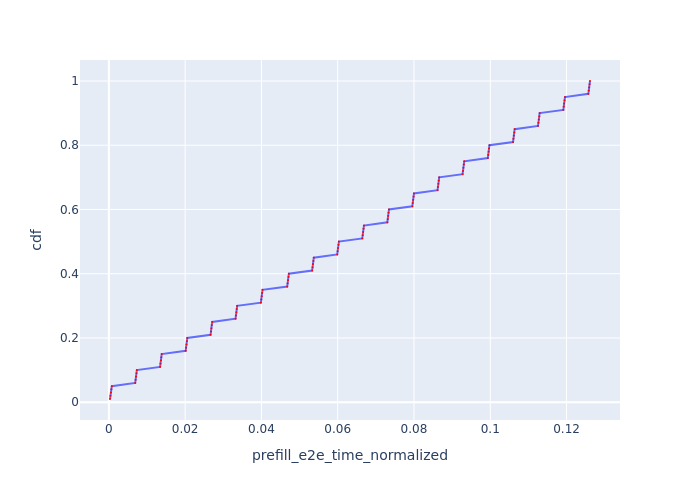

The data file committed next to this chart (first rows):
Request Id, prefill_e2e_time_normalized, cdf
0_0, 0.0002998, 0.01
0_1, 0.0004194, 0.02
0_2, 0.000539, 0.03
0_3, 0.0006593, 0.04
0_4, 0.0007859, 0.05
0_5, 0.00691, 0.06
0_6, 0.007018, 0.07
0_7, 0.007126, 0.08
0_8, 0.007234, 0.09
0_9, 0.007342, 0.1
0_10, 0.01343, 0.11
0_11, 0.01353, 0.12
0_12, 0.01364, 0.13
0_13, 0.01375, 0.14
0_14, 0.01386, 0.15
0_15, 0.02013, 0.16
0_16, 0.02024, 0.17
0_17, 0.02035, 0.18
0_18, 0.02046, 0.19
0_19, 0.02057, 0.2
0_20, 0.02666, 0.21
0_21, 0.02677, 0.22
0_22, 0.02688, 0.23
0_23, 0.02699, 0.24
0_24, 0.0271, 0.25
0_25, 0.03321, 0.26
0_26, 0.03332, 0.27
0_27, 0.03343, 0.28
0_28, 0.03354, 0.29
0_29, 0.03365, 0.3
0_30, 0.03985, 0.31
0_31, 0.03996, 0.32
0_32, 0.04007, 0.33
0_33, 0.04018, 0.34
0_34, 0.04029, 0.35
0_35, 0.04676, 0.36
0_36, 0.04687, 0.37
0_37, 0.04698, 0.38
0_38, 0.04708, 0.39
0_39, 0.04719, 0.4
0_40, 0.0533, 0.41
0_41, 0.05341, 0.42
0_42, 0.05351, 0.43
0_43, 0.05362, 0.44
0_44, 0.05373, 0.45
0_45, 0.05988, 0.46
0_46, 0.05998, 0.47
0_47, 0.06009, 0.48
0_48, 0.0602, 0.49
0_49, 0.06031, 0.5
0_50, 0.06645, 0.51
0_51, 0.06655, 0.52
0_52, 0.06666, 0.53
0_53, 0.06677, 0.54
0_54, 0.06688, 0.55
0_55, 0.07301, 0.56
0_56, 0.07312, 0.57
0_57, 0.07323, 0.58
0_58, 0.07334, 0.59
0_59, 0.07345, 0.6
... 40 more rows
